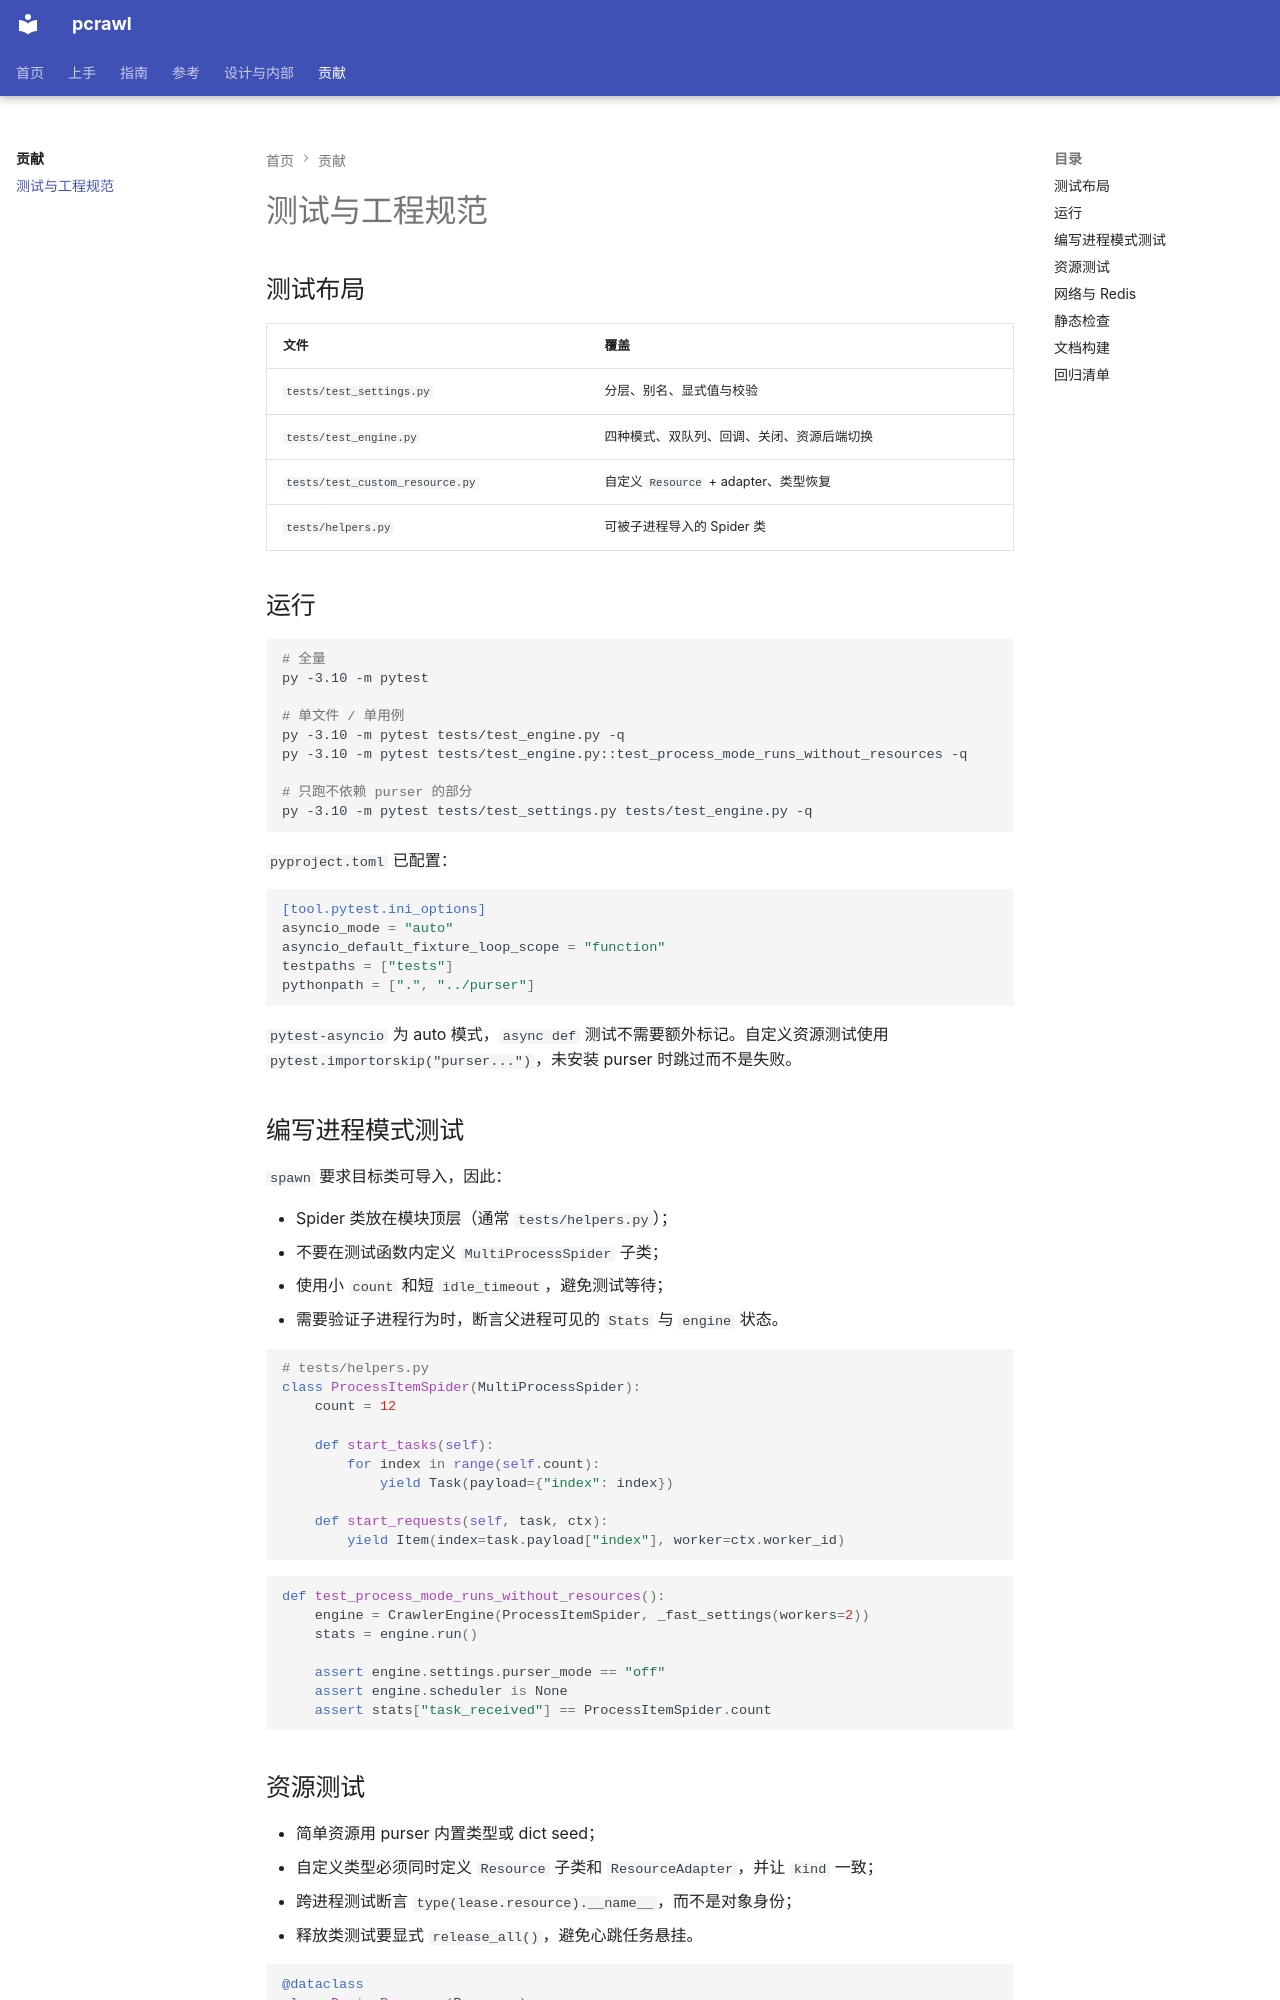

repository: kusen-alpha/pcrawl · page: contributing/testing/index.html · generator: mkdocs

# 测试与工程规范

## 测试布局

| 文件 | 覆盖 |
| --- | --- |
| `tests/test_settings.py` | 分层、别名、显式值与校验 |
| `tests/test_engine.py` | 四种模式、双队列、回调、关闭、资源后端切换 |
| `tests/test_custom_resource.py` | 自定义 `Resource` + adapter、类型恢复 |
| `tests/helpers.py` | 可被子进程导入的 Spider 类 |

## 运行

```bash
# 全量
py -3.10 -m pytest

# 单文件 / 单用例
py -3.10 -m pytest tests/test_engine.py -q
py -3.10 -m pytest tests/test_engine.py::test_process_mode_runs_without_resources -q

# 只跑不依赖 purser 的部分
py -3.10 -m pytest tests/test_settings.py tests/test_engine.py -q
```

`pyproject.toml` 已配置：

```toml
[tool.pytest.ini_options]
asyncio_mode = "auto"
asyncio_default_fixture_loop_scope = "function"
testpaths = ["tests"]
pythonpath = [".", "../purser"]
```

`pytest-asyncio` 为 auto 模式，`async def` 测试不需要额外标记。自定义资源测试使用 `pytest.importorskip("purser...")`，未安装 purser 时跳过而不是失败。

## 编写进程模式测试

`spawn` 要求目标类可导入，因此：

- Spider 类放在模块顶层（通常 `tests/helpers.py`）；
- 不要在测试函数内定义 `MultiProcessSpider` 子类；
- 使用小 `count` 和短 `idle_timeout`，避免测试等待；
- 需要验证子进程行为时，断言父进程可见的 `Stats` 与 `engine` 状态。

```python
# tests/helpers.py
class ProcessItemSpider(MultiProcessSpider):
    count = 12

    def start_tasks(self):
        for index in range(self.count):
            yield Task(payload={"index": index})

    def start_requests(self, task, ctx):
        yield Item(index=task.payload["index"], worker=ctx.worker_id)
```

```python
def test_process_mode_runs_without_resources():
    engine = CrawlerEngine(ProcessItemSpider, _fast_settings(workers=2))
    stats = engine.run()

    assert engine.settings.purser_mode == "off"
    assert engine.scheduler is None
    assert stats["task_received"] == ProcessItemSpider.count
```
